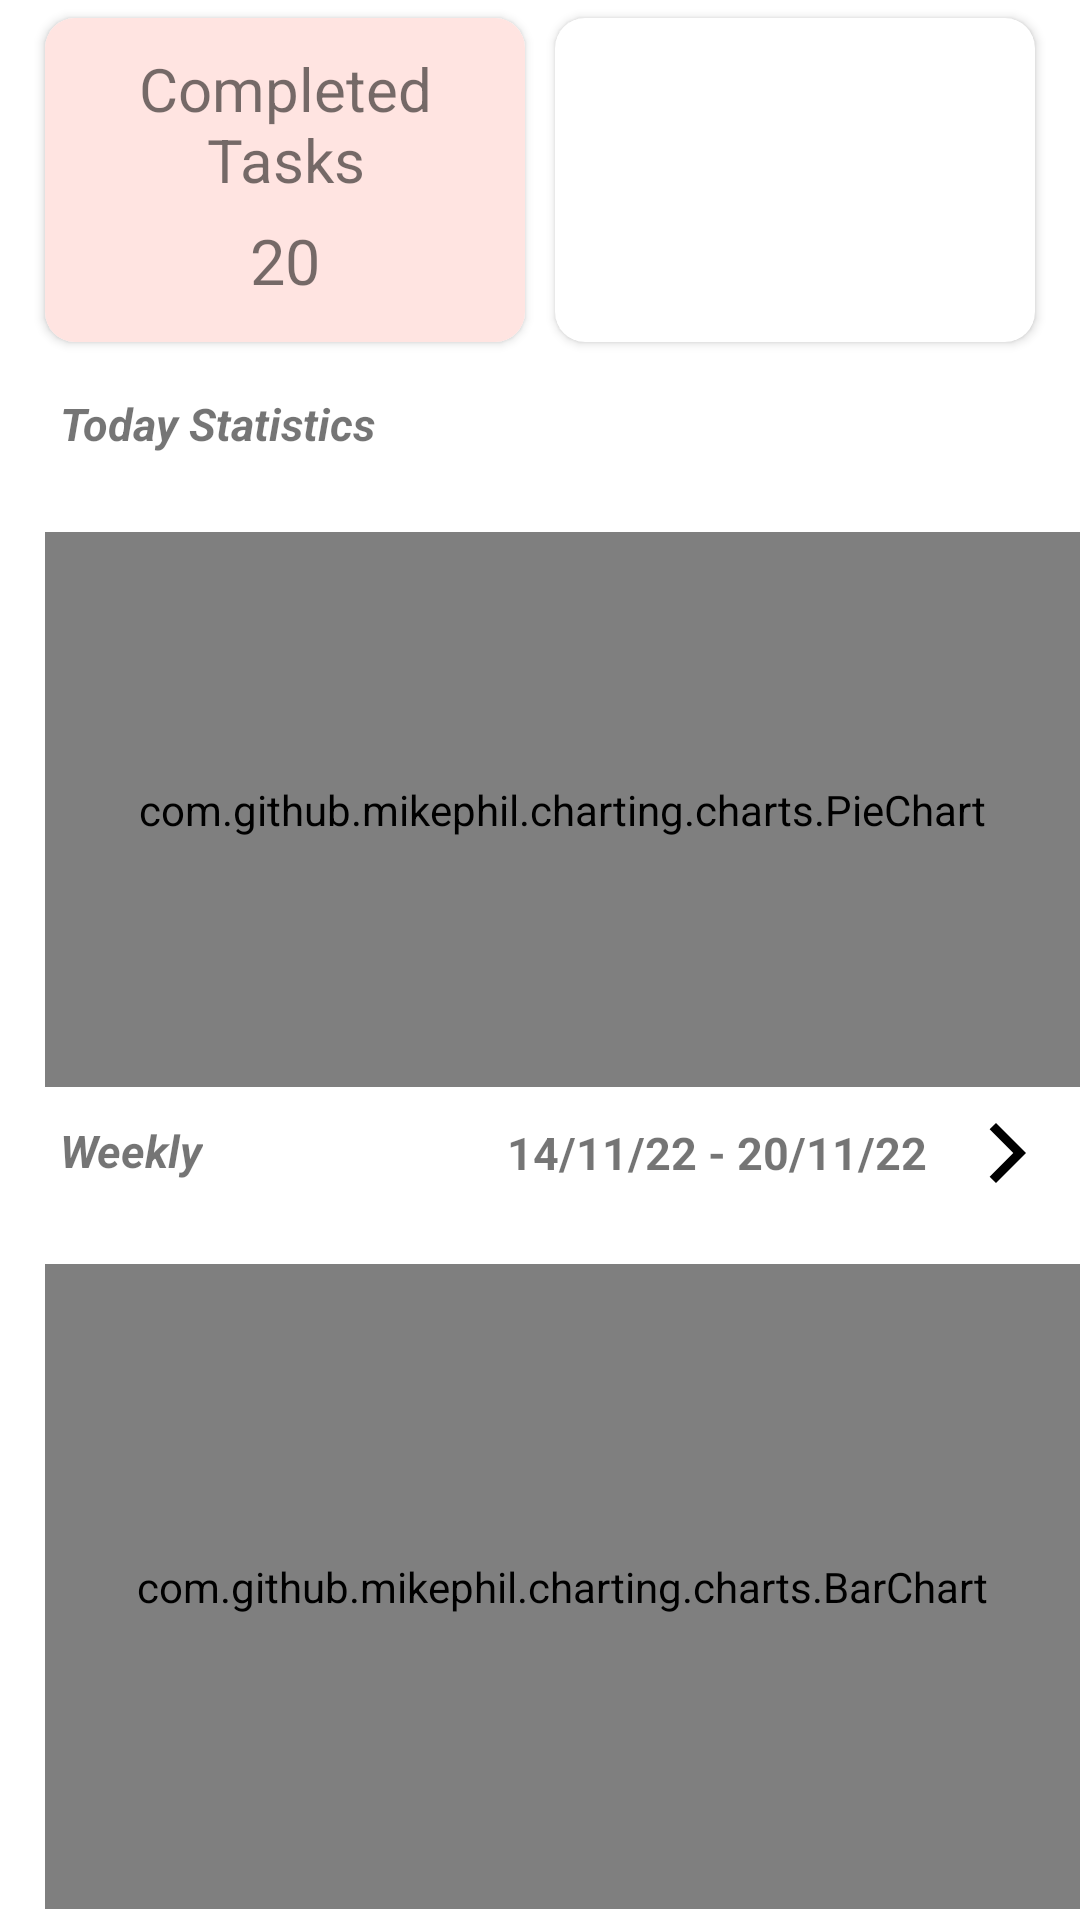

Produce the Android XML layout that renders to this screen, including the resource entries it uses.
<!-- AndroidManifest.xml: application theme AppTheme -->
<!-- res/layout/fragment_reports.xml -->
<?xml version="1.0" encoding="utf-8"?>
<LinearLayout
    xmlns:android="http://schemas.android.com/apk/res/android"
    xmlns:app="http://schemas.android.com/apk/res-auto"
    android:layout_width="match_parent"
    android:layout_height="match_parent"
    android:orientation="vertical">

    <LinearLayout
        android:layout_width="wrap_content"
        android:layout_height="wrap_content"
        android:orientation="horizontal"
        android:layout_gravity="center_horizontal">

        <androidx.cardview.widget.CardView
            android:layout_width="170dp"
            android:layout_height="120dp"
            app:cardCornerRadius="10dp"
            app:cardUseCompatPadding="true">

            <LinearLayout
                android:layout_width="match_parent"
                android:layout_height="match_parent"
                android:background="?attr/reportCompleteTask"
                android:orientation="vertical"
                android:padding="5dp">

                <TextView
                    android:id="@+id/textView18"
                    android:layout_width="match_parent"
                    android:layout_height="wrap_content"
                    android:layout_marginTop="5dp"
                    android:text="Completed Tasks"
                    android:textAlignment="center"
                    android:textSize="20sp" />

                <TextView
                    android:id="@+id/complete_tasks_count"
                    android:layout_width="match_parent"
                    android:layout_height="wrap_content"
                    android:layout_marginTop="6dp"
                    android:text="20"
                    android:textAlignment="center"
                    android:textSize="21sp" />

            </LinearLayout>

        </androidx.cardview.widget.CardView>

        <androidx.cardview.widget.CardView
            android:layout_width="170dp"
            android:layout_height="120dp"
            app:cardCornerRadius="10dp"
            app:cardUseCompatPadding="true">

            <LinearLayout
                android:layout_width="match_parent"
                android:layout_height="match_parent"
                android:background="?attr/reportPendingTask"
                android:orientation="vertical"
                android:layout_gravity="center_horizontal"
                android:padding="5dp">

                <TextView
                    android:id="@+id/textView19"
                    android:layout_width="match_parent"
                    android:layout_height="wrap_content"
                    android:layout_marginTop="5dp"
                    android:text="Pending Tasks"
                    android:textAlignment="center"
                    android:textColor="@color/white"
                    android:textSize="20sp" />

                <TextView
                    android:id="@+id/pending_tasks_count"
                    android:layout_width="match_parent"
                    android:layout_height="wrap_content"
                    android:layout_marginTop="6dp"
                    android:text="20"
                    android:textAlignment="center"
                    android:textColor="@color/white"
                    android:textSize="21sp" />

            </LinearLayout>

        </androidx.cardview.widget.CardView>

    </LinearLayout>

    <TextView
        android:id="@+id/textView20"
        android:layout_width="match_parent"
        android:layout_height="wrap_content"
        android:layout_margin="5dp"
        android:paddingLeft="15dp"
        android:paddingTop="6dp"
        android:paddingBottom="6dp"
        android:text="Today Statistics"
        android:textSize="15sp"
        android:textStyle="bold|italic" />

    <FrameLayout
        android:id="@+id/today_page_viewer"
        android:layout_width="match_parent"
        android:layout_height="200dp"
        android:paddingLeft="15dp">

        <com.github.mikephil.charting.charts.PieChart
            android:id="@+id/pie_chart"
            android:layout_width="match_parent"
            android:layout_height="match_parent"
            android:layout_marginTop="15dp"/>

    </FrameLayout>

    <androidx.constraintlayout.widget.ConstraintLayout
        android:layout_width="match_parent"
        android:layout_height="wrap_content"
        android:orientation="horizontal"
        android:layout_gravity="right">

        <TextView
            android:id="@+id/textView21"
            android:layout_width="wrap_content"
            android:layout_height="wrap_content"
            android:layout_margin="5dp"
            android:paddingLeft="15dp"
            android:paddingTop="6dp"
            android:paddingBottom="6dp"
            android:text="Weekly"
            android:textSize="15sp"
            android:textStyle="bold|italic"
            app:layout_constraintStart_toStartOf="parent"
            app:layout_constraintTop_toTopOf="parent" />

        <LinearLayout
            android:layout_width="wrap_content"
            android:layout_height="match_parent"
            android:orientation="horizontal"
            app:layout_constraintEnd_toEndOf="parent"
            app:layout_constraintTop_toTopOf="parent">

            <ImageButton
                android:id="@+id/backward_arrow"
                android:layout_width="wrap_content"
                android:layout_height="wrap_content"
                android:backgroundTint="@color/white"
                app:srcCompat="@drawable/ic_baseline_arrow_back_ios_24" />

            <TextView
                android:id="@+id/week_name"
                android:layout_width="wrap_content"
                android:layout_height="wrap_content"
                android:layout_gravity="center_vertical|center_horizontal"
                android:text="14/11/22 - 20/11/22"
                android:textSize="15sp"
                android:paddingLeft="3dp"
                android:paddingRight="3dp"
                android:textStyle="bold" />

            <ImageButton
                android:id="@+id/forward_arrow"
                android:layout_width="wrap_content"
                android:layout_height="wrap_content"
                android:backgroundTint="@color/white"
                app:srcCompat="@drawable/ic_baseline_arrow_forward_ios_24" />
        </LinearLayout>
    </androidx.constraintlayout.widget.ConstraintLayout>

    <FrameLayout
        android:id="@+id/weekly_page_viewer"
        android:layout_width="match_parent"
        android:layout_height="230dp"
        android:paddingLeft="15dp">

        <com.github.mikephil.charting.charts.BarChart
            android:id="@+id/bar_chart"
            android:layout_width="match_parent"
            android:layout_height="match_parent"
            android:layout_marginTop="15dp" />

    </FrameLayout>

</LinearLayout>
<!-- resources referenced by this layout -->
<resources>
  <color name="white">#ffffff</color>
  <!-- drawable ic_baseline_arrow_forward_ios_24 (drawable) -->
  <vector android:autoMirrored="true" android:height="24dp"
      android:tint="#000000" android:viewportHeight="24"
      android:viewportWidth="24" android:width="24dp" xmlns:android="http://schemas.android.com/apk/res/android">
      <path android:fillColor="@android:color/white" android:pathData="M5.88,4.12L13.76,12l-7.88,7.88L8,22l10,-10L8,2z"/>
  </vector>
  <style name="AppTheme" parent="Theme.MaterialComponents.Light.NoActionBar">
          <item name="colorPrimary">@color/colorPrimary</item>
          <item name="colorPrimaryDark">@color/colorPrimaryDark</item>
          <item name="colorAccent">@color/colorAccent</item>
          <item name="bottomSheetDialogTheme">@style/AppBottomSheetDialogTheme</item>
          <item name="android:windowAnimationStyle">@style/CustomActivityAnimation</item>
          <item name="fabBackgroundColor">@color/colorPrimary</item>
          <item name="fabForegroundColor">@color/white</item>
          <item name="navHeaderFrColor">@color/black</item>
          <item name="navHeaderBg">@drawable/_theme_default</item>
          <item name="navHeaderBtnColor">@color/colorAccent</item>
          <item name="dialogHeaderColor">@color/white</item>
          <item name="dialogHeaderBgColor">@color/colorPrimaryDark</item>
          <item name="textBoxBorder">@color/colorAccent</item>
          <item name="reportCompleteTask">@color/color_picker_mistyRose</item>
          <item name="taskEmptyLogo">@drawable/empty_logo_light</item>
      </style>
  <color name="colorPrimary">#2962ff</color>
  <color name="colorPrimaryDark">#0039cb</color>
  <color name="colorAccent">#517FFF</color>
  <style name="AppBottomSheetDialogTheme" parent="Theme.MaterialComponents.Light.BottomSheetDialog">
         <item name="bottomSheetStyle">@style/AppModalStyle</item>
      </style>
  <style name="CustomActivityAnimation" parent="android:Animation.Activity">
          <item name="android:activityOpenEnterAnimation">@anim/layout_translate_ltr_design</item>
          <item name="android:activityOpenExitAnimation">@anim/layout_translate_rtl_design</item>
          <item name="android:activityCloseEnterAnimation">@anim/layout_translate_ltr_design</item>
          <item name="android:activityCloseExitAnimation">@anim/layout_translate_rtl_design</item>
      </style>
  <color name="black">#000000</color>
  <!-- drawable _theme_default: jpg bitmap (drawable, 127251 bytes) -->
  <color name="color_picker_mistyRose">#ffe4e1</color>
  <!-- drawable empty_logo_light: jpg bitmap (drawable, 18056 bytes) -->
  <style name="AppModalStyle" parent="Widget.MaterialComponents.BottomSheet.Modal">
          <item name="android:background">@drawable/bottom_sheet_design</item>
      </style>
  <!-- drawable bottom_sheet_design (drawable) -->
  <?xml version="1.0" encoding="utf-8"?>
  <shape xmlns:android="http://schemas.android.com/apk/res/android" android:shape="rectangle">
      <solid android:color="@color/backgroundDefaultColor" />
      <corners android:topRightRadius="25dp" android:topLeftRadius="25dp" />
  </shape>
  <color name="backgroundDefaultColor">#ffffff</color>
</resources>
